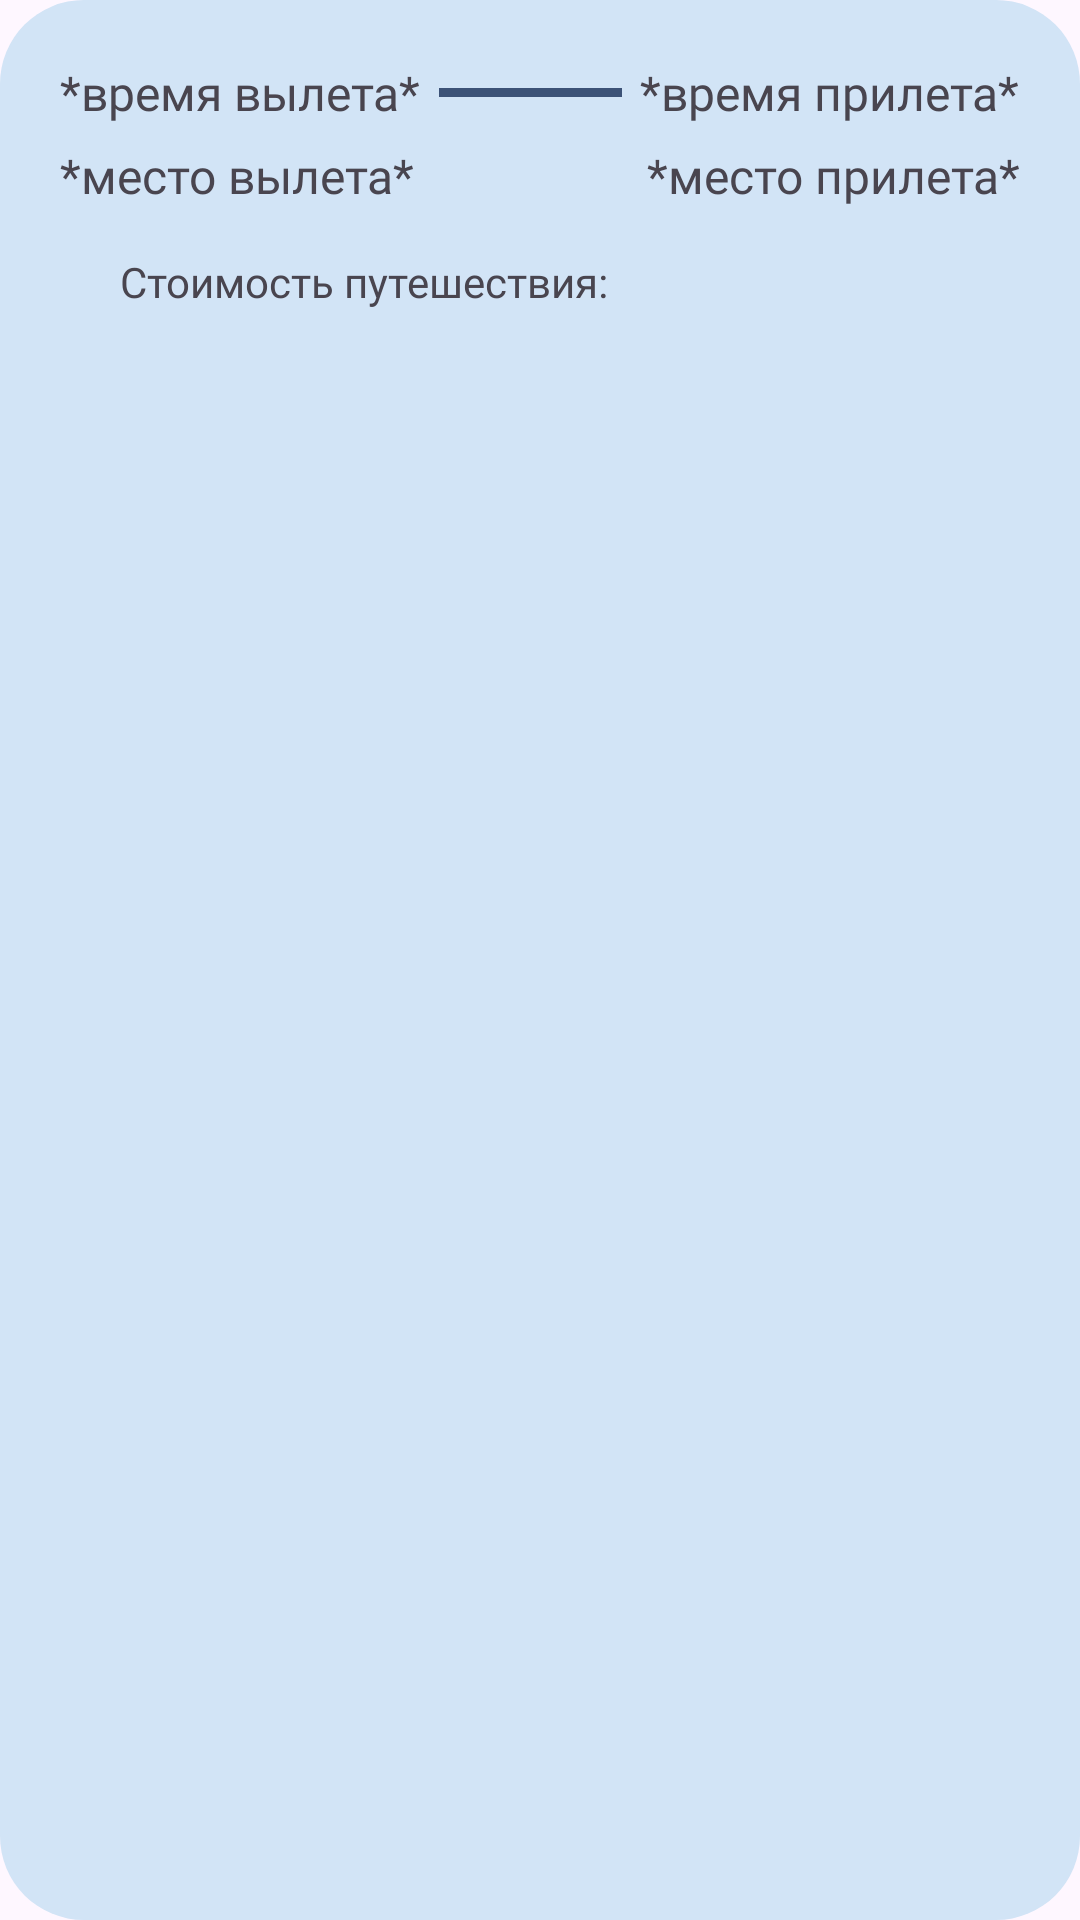

The Android layout XML behind this screen, and the referenced resources:
<!-- AndroidManifest.xml: application theme Theme.TravelHelper -->
<!-- res/layout/main_history_list_item.xml -->
<?xml version="1.0" encoding="utf-8"?>
<androidx.constraintlayout.widget.ConstraintLayout xmlns:android="http://schemas.android.com/apk/res/android"
    android:layout_width="match_parent"
    android:layout_height="wrap_content"
    xmlns:app="http://schemas.android.com/apk/res-auto"
    xmlns:tools="http://schemas.android.com/tools"
    android:padding="20dp"
    android:background="@drawable/shape_rounded_flight_tickets_list_container"
    android:layout_marginBottom="10dp">

    <TextView
        android:id="@+id/fieldDepartureTimeMainHistoryListItem"
        android:layout_width="wrap_content"
        android:layout_height="wrap_content"
        android:fontFamily="@font/roboto_medium"
        android:text="*время вылета*"
        android:textSize="16sp"
        app:layout_constraintStart_toStartOf="parent"
        app:layout_constraintTop_toTopOf="parent" />

    <TextView
        android:id="@+id/fieldDeparturePlaceMainHistoryListItem"
        android:text="*место вылета*"
        android:layout_width="0dp"
        android:layout_height="wrap_content"
        android:fontFamily="@font/roboto_medium"
        android:textSize="16sp"
        android:layout_marginEnd="15dp"
        android:layout_marginTop="6dp"
        app:layout_constraintEnd_toStartOf="@id/fieldArrivalPlaceMainHistoryListItem"
        app:layout_constraintStart_toStartOf="parent"
        app:layout_constraintTop_toBottomOf="@id/fieldDepartureTimeMainHistoryListItem"/>

    <View
        android:layout_width="0dp"
        android:layout_height="3dp"
        android:background="@color/flight_ticket_item_separator"
        android:layout_marginHorizontal="6dp"
        app:layout_constraintBottom_toBottomOf="@+id/fieldDepartureTimeMainHistoryListItem"
        app:layout_constraintEnd_toStartOf="@+id/fieldArrivalTimeMainHistoryListItem"
        app:layout_constraintStart_toEndOf="@+id/fieldDepartureTimeMainHistoryListItem"
        app:layout_constraintTop_toTopOf="@+id/fieldDepartureTimeMainHistoryListItem" />

    <TextView
        android:text="*время прилета*"
        android:id="@+id/fieldArrivalTimeMainHistoryListItem"
        android:layout_width="wrap_content"
        android:layout_height="wrap_content"
        android:fontFamily="@font/roboto_medium"
        android:textSize="16sp"
        app:layout_constraintEnd_toEndOf="parent"
        app:layout_constraintTop_toTopOf="parent"/>

    <TextView
        android:id="@+id/fieldArrivalPlaceMainHistoryListItem"
        android:layout_width="0dp"
        android:layout_height="wrap_content"
        android:layout_marginTop="6dp"
        android:fontFamily="@font/roboto_medium"
        android:text="*место прилета*"
        android:layout_marginStart="15dp"
        android:gravity="end"
        android:textSize="16sp"
        app:layout_constraintEnd_toEndOf="parent"
        app:layout_constraintStart_toEndOf="@+id/fieldDeparturePlaceMainHistoryListItem"
        app:layout_constraintTop_toBottomOf="@id/fieldArrivalTimeMainHistoryListItem" />

    <TextView
        android:text="Стоимость путешествия:"
        android:id="@+id/textTravelCostMainHistoryListItem"
        android:layout_width="wrap_content"
        android:layout_height="wrap_content"
        android:fontFamily="@font/roboto_medium"
        android:textSize="14sp"
        android:layout_marginTop="15dp"
        android:layout_marginStart="20dp"
        app:layout_constraintStart_toStartOf="parent"
        app:layout_constraintTop_toBottomOf="@id/fieldDeparturePlaceMainHistoryListItem"/>
    <TextView
        android:id="@+id/fieldTravelCostMainHistoryListItem"
        android:layout_width="wrap_content"
        android:layout_height="wrap_content"
        android:textSize="14sp"
        android:fontFamily="@font/roboto_medium"
        app:layout_constraintStart_toEndOf="@id/textTravelCostMainHistoryListItem"
        app:layout_constraintTop_toTopOf="@id/textTravelCostMainHistoryListItem"
        app:layout_constraintBottom_toBottomOf="@id/textTravelCostMainHistoryListItem"
        android:layout_marginStart="15dp"
        tools:text="TestText"/>


</androidx.constraintlayout.widget.ConstraintLayout>
<!-- resources referenced by this layout -->
<resources>
  <color name="flight_ticket_item_separator">#3C5277</color>
  <!-- drawable shape_rounded_flight_tickets_list_container (drawable) -->
  <?xml version="1.0" encoding="utf-8"?>
  <shape xmlns:android="http://schemas.android.com/apk/res/android">
  
      <solid android:color="@color/flight_tickets_list_block_bg"/>
      <corners android:radius="28dp"/>
  
  </shape>
  <style name="Theme.TravelHelper" parent="Base.Theme.TravelHelper" />
  <color name="flight_tickets_list_block_bg">#D2E4F6</color>
  <style name="Base.Theme.TravelHelper" parent="Theme.Material3.DayNight.NoActionBar">
          
          
      </style>
</resources>
